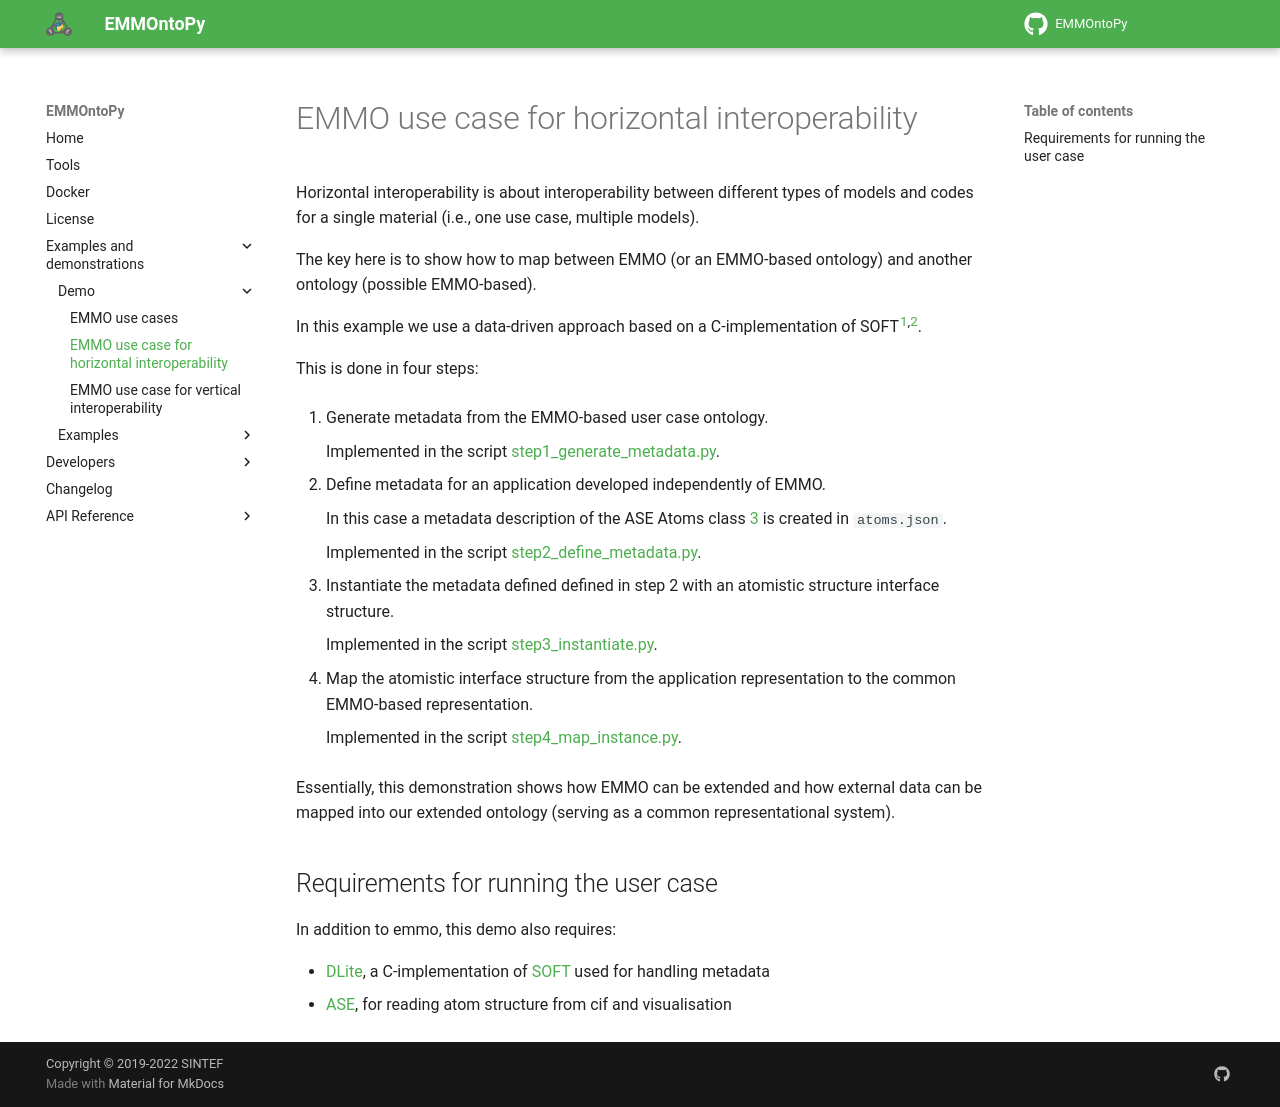

repository: emmo-repo/EMMOntoPy · page: latest/demo/horizontal/index.html · generator: mkdocs

# EMMO use case for horizontal interoperability

Horizontal interoperability is about interoperability between different types of models and codes for a single material (i.e., one use case, multiple models).

The key here is to show how to map between EMMO (or an EMMO-based ontology) and another ontology (possible EMMO-based).
<!-- markdownlint-disable-next-line MD033 -->
In this example we use a data-driven approach based on a C-implementation of SOFT<sup>[1],[2]</sup>.

This is done in four steps:

  1. Generate metadata from the EMMO-based user case ontology.

     Implemented in the script [step1_generate_metadata.py](step1_generate_metadata.py).

  2. Define metadata for an application developed independently of EMMO.

     In this case a metadata description of the ASE Atoms class [3] is created in `atoms.json`.

     Implemented in the script [step2_define_metadata.py](step2_define_metadata.py).

  3. Instantiate the metadata defined defined in step 2 with an atomistic structure interface structure.

     Implemented in the script [step3_instantiate.py](step3_instantiate.py).

  4. Map the atomistic interface structure from the application representation to the common EMMO-based representation.

     Implemented in the script [step4_map_instance.py](step4_map_instance.py).

Essentially, this demonstration shows how EMMO can be extended and how external data can be mapped into our extended ontology (serving as a common representational system).

## Requirements for running the user case

In addition to emmo, this demo also requires:

- [DLite][1], a C-implementation of [SOFT][2] used for handling metadata
- [ASE][3], for reading atom structure from cif and visualisation

[1]: https://github.com/jesper-friis/DLite
[2]: https://github.com/NanoSim/SOFT5
[3]: https://wiki.fysik.dtu.dk/ase/
